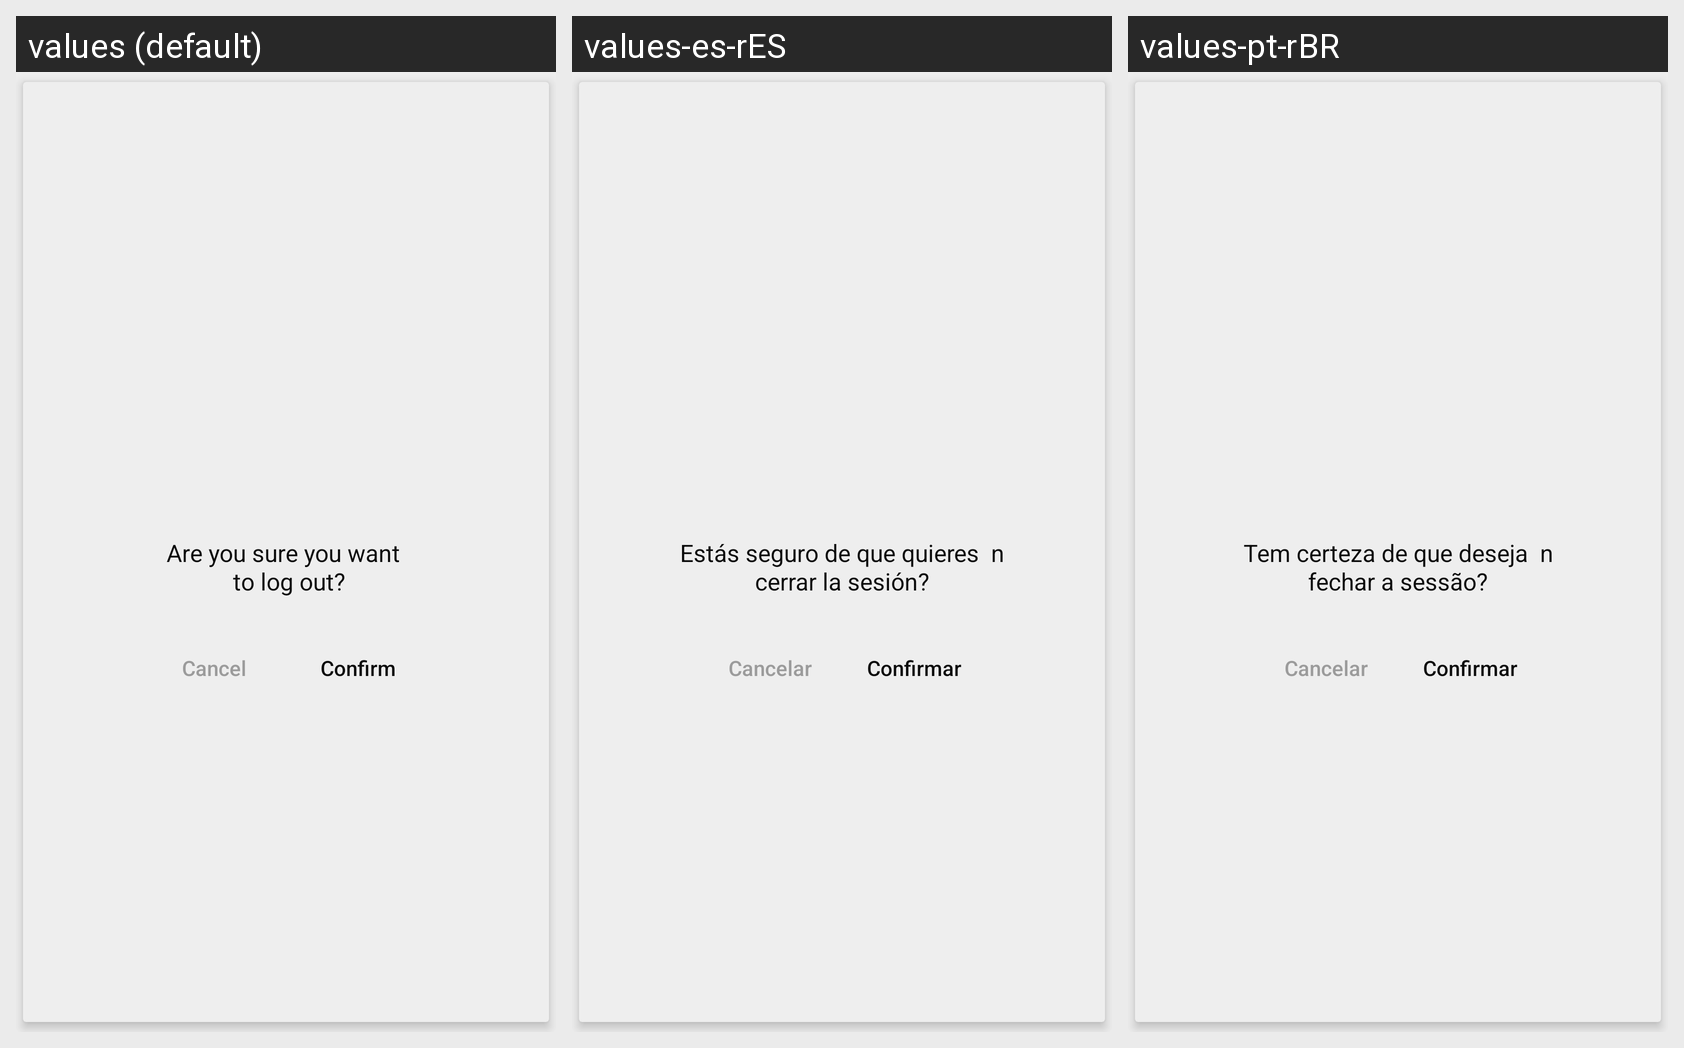

Here is an Android app screen in its default locale and in the app's own translations. Write out the translated-string differences for the strings that appear on this screen.
Android screen res/layout/dialog_log_out.xml rendered under 3 locales, left to right: values (default), values-es-rES, values-pt-rBR. Device: Nexus 5 (rendered at 1080×1920; each locale shown at half size, 540×960, under a caption strip naming it); theme AppTheme.Marble.
Strings drawn on this screen, with the default value and each locale's value (text and hints the layout hard-codes, and strings that could not be matched under every locale, appear in the picture but are not listed):

are_you_sure_log_out
  values: Are you sure you want 
       to log out?
  values-es-rES: Estás seguro de que quieres  n cerrar la sesión?
  values-pt-rBR: Tem certeza de que deseja  n fechar a sessão?

cancel
  values: Cancel
  values-es-rES: Cancelar
  values-pt-rBR: Cancelar

confirm
  values: Confirm
  values-es-rES: Confirmar
  values-pt-rBR: Confirmar
